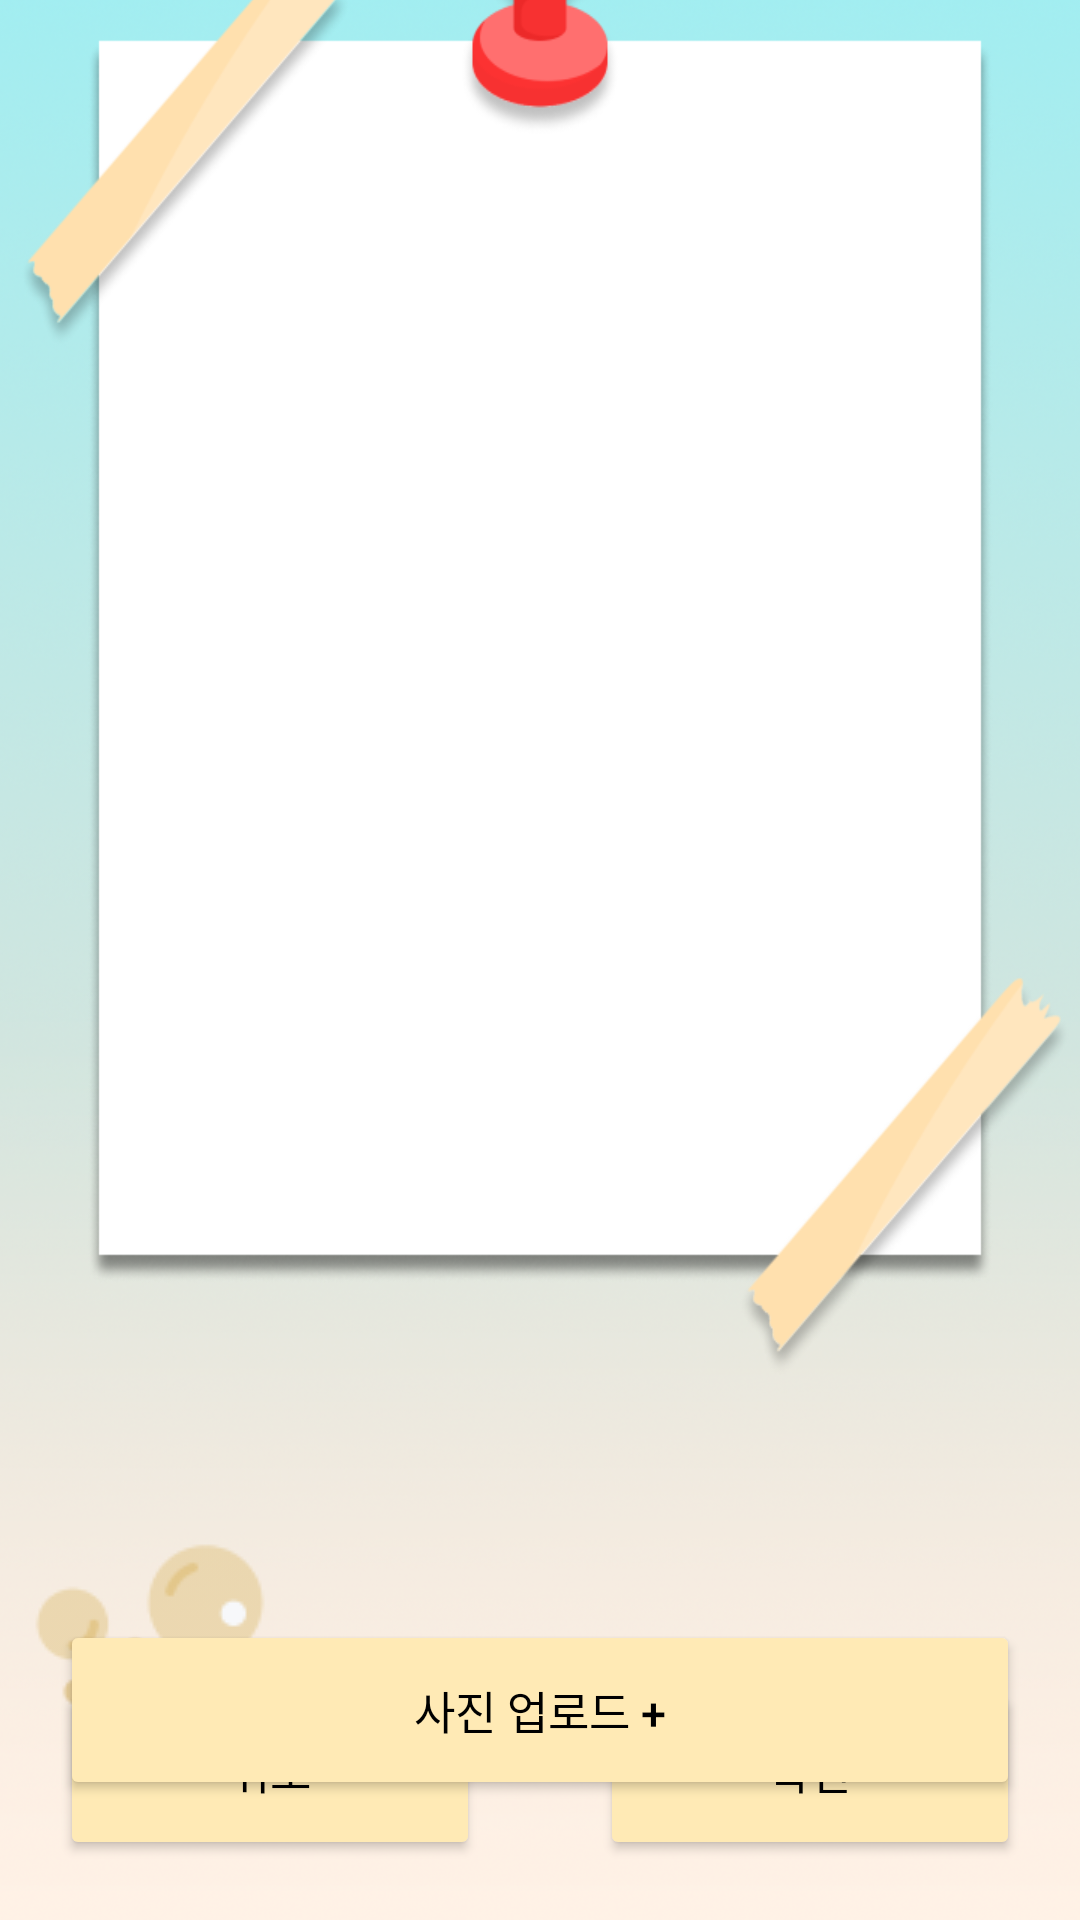

The Android layout XML behind this screen, and the referenced resources:
<!-- AndroidManifest.xml: application theme Theme.Manolja -->
<!-- res/layout/activity_cert.xml -->
<?xml version="1.0" encoding="utf-8"?>
<androidx.constraintlayout.widget.ConstraintLayout
    xmlns:android="http://schemas.android.com/apk/res/android"
    android:layout_width="match_parent"
    android:layout_height="match_parent"
    xmlns:tools="http://schemas.android.com/tools"
    android:background="@drawable/img"
    xmlns:app="http://schemas.android.com/apk/res-auto">


    <LinearLayout
        android:id="@+id/image"
        android:layout_width="match_parent"
        android:layout_height="600dp"
        android:orientation="horizontal"
        android:background="@drawable/img_1"
        app:layout_constraintBottom_toTopOf="@+id/buttonUpload"
        app:layout_constraintStart_toStartOf="parent"
        app:layout_constraintTop_toTopOf="parent" />


    
    <ImageView
        android:id="@+id/imageViewPreview"
        android:layout_width="300dp"
        android:layout_height="300dp"
        android:scaleType="centerCrop"
        app:layout_constraintTop_toTopOf="parent"
        app:layout_constraintTop_toBottomOf="@+id/image"
        app:layout_constraintStart_toStartOf="parent"
        app:layout_constraintEnd_toEndOf="parent"
        app:layout_constraintVertical_bias="0.45"
        app:layout_constraintBottom_toTopOf="@+id/buttonUpload"
        android:layout_marginBottom="16dp"
        android:contentDescription="사진 미리보기" />

    
    <Button
        android:id="@+id/buttonUpload"
        android:layout_width="0dp"
        android:layout_height="60dp"
        android:text="사진 업로드 +"
        android:backgroundTint="#FFEAB5"
        android:textColor="@color/black"
        android:textSize="15dp"
        android:layout_margin="20dp"
        app:layout_constraintTop_toBottomOf="@+id/image"
        app:layout_constraintStart_toStartOf="parent"
        app:layout_constraintEnd_toEndOf="parent"
        app:layout_constraintBottom_toTopOf="@+id/buttonContainer" />

    <ImageView
        android:layout_width="wrap_content"
        android:layout_height="wrap_content"
        android:src="@drawable/bubble"
        app:layout_constraintBottom_toBottomOf="@+id/buttonUpload"/>

    
    <LinearLayout
        android:id="@+id/buttonContainer"
        android:layout_width="0dp"
        android:layout_height="wrap_content"
        android:orientation="horizontal"
        app:layout_constraintBottom_toBottomOf="parent"
        app:layout_constraintStart_toStartOf="parent"
        app:layout_constraintEnd_toEndOf="parent"
        android:gravity="center">

        
        <Button
            android:id="@+id/buttonCancel"
            android:layout_width="0dp"
            android:layout_height="60dp"
            android:layout_weight="1"
            android:backgroundTint="#FFEAB5"
            android:layout_margin="20dp"
            android:textSize="15dp"
            android:textColor="@color/black"
            android:text="취소"/>

        
        <Button
            android:id="@+id/buttonConfirm"
            android:layout_width="0dp"
            android:layout_height="60dp"
            android:backgroundTint="#FFEAB5"
            android:textColor="@color/black"
            android:layout_margin="20dp"
            android:textSize="15dp"
            android:layout_weight="1"
            android:text="확인"/>


    </LinearLayout>

</androidx.constraintlayout.widget.ConstraintLayout>
<!-- resources referenced by this layout -->
<resources>
  <color name="black">#FF000000</color>
  <!-- drawable bubble: png bitmap (drawable, 2922 bytes) -->
  <!-- drawable img: png bitmap (drawable, 556192 bytes) -->
  <!-- drawable img_1: png bitmap (drawable, 55192 bytes) -->
  <style name="Theme.Manolja" parent="Base.Theme.Manolja" />
  <style name="Base.Theme.Manolja" parent="Theme.Material3.DayNight.NoActionBar">
          
          
      </style>
</resources>
